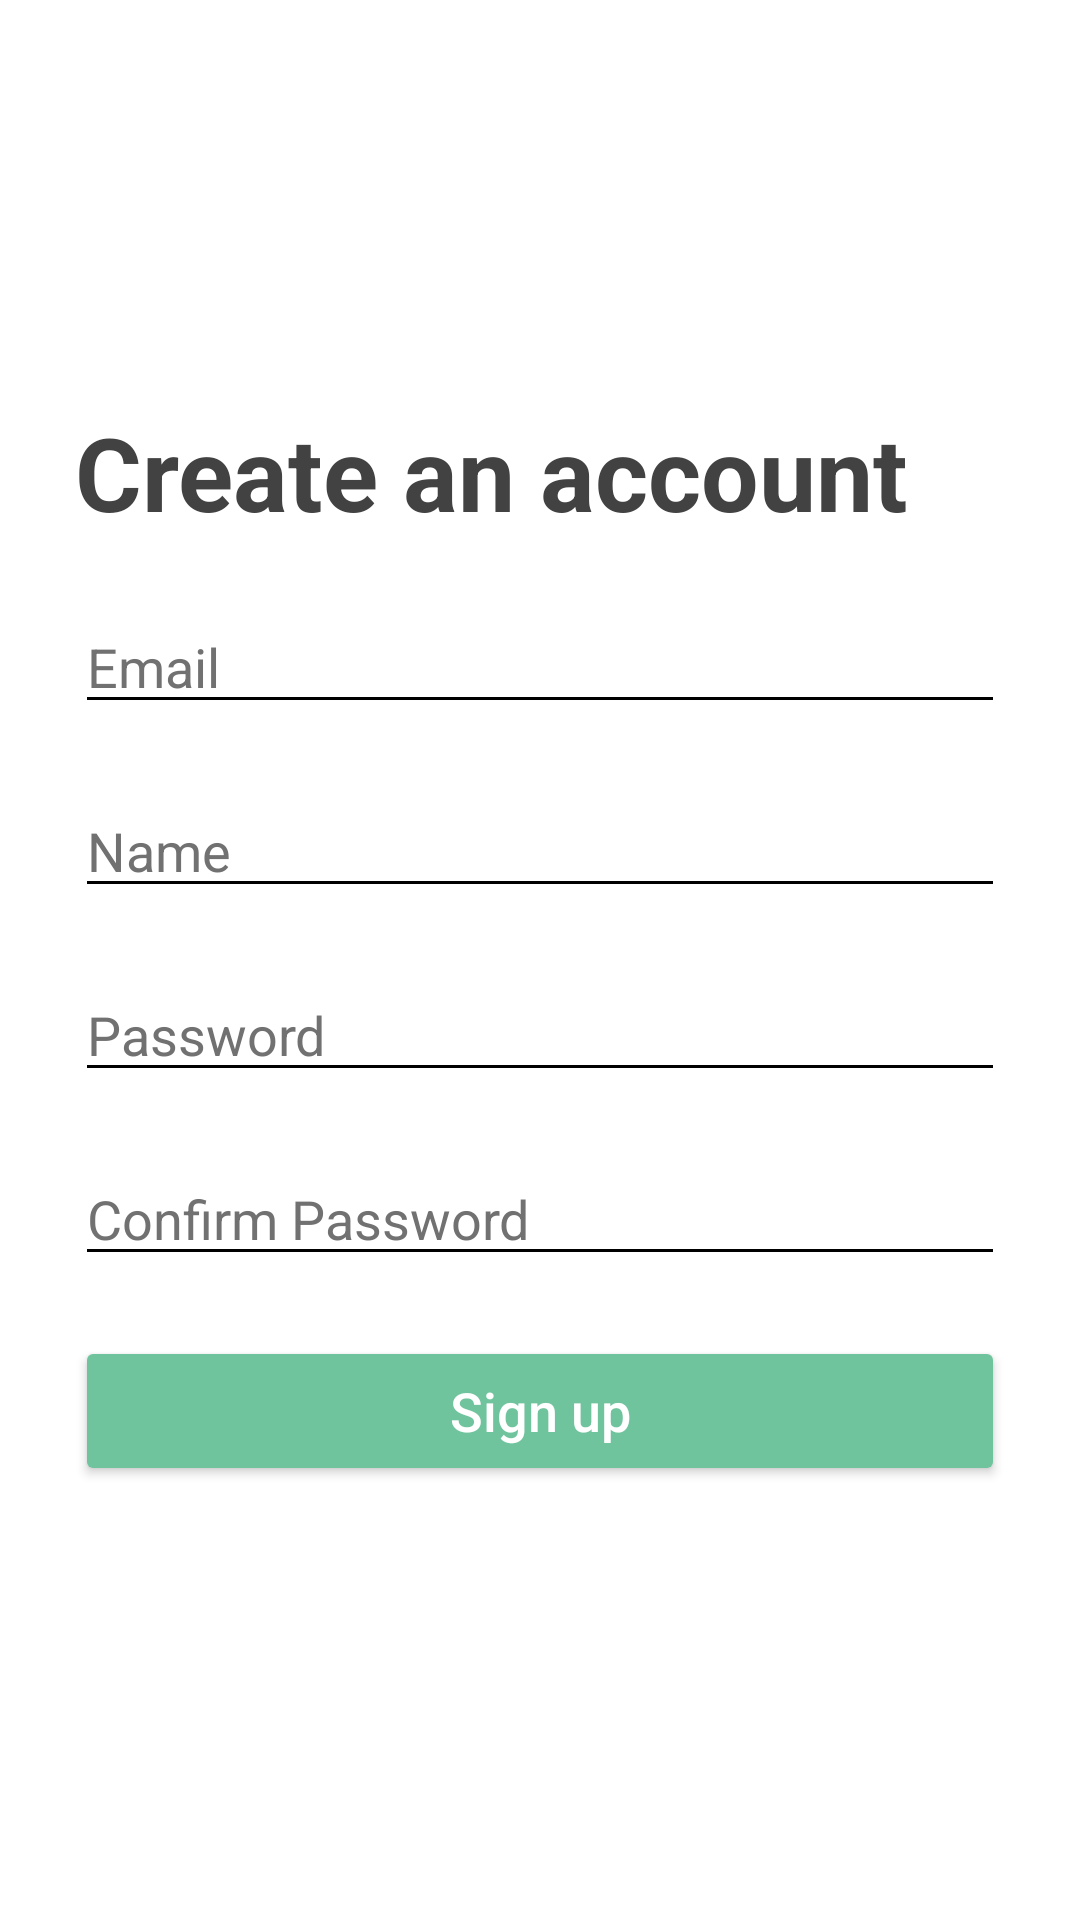

Here is an Android app screen rendered from its layout file. Give the layout XML and the strings, colors and styles it references.
<!-- AndroidManifest.xml: application theme Theme.MCO -->
<!-- res/layout/signup_page.xml -->
<?xml version="1.0" encoding="utf-8"?>
<LinearLayout xmlns:android="http://schemas.android.com/apk/res/android"
    xmlns:tools="http://schemas.android.com/tools"
    android:layout_width="match_parent"
    android:layout_height="match_parent"
    android:background="#FFFDFD"
    android:backgroundTint="#FFFFFF"
    android:gravity="center"
    android:orientation="vertical"
    android:padding="25dp">

    <TextView
        android:id="@+id/textView6"
        android:layout_width="match_parent"
        android:layout_height="wrap_content"
        android:layout_marginBottom="10dp"
        android:text="Create an account"
        android:textColor="#424242"
        android:textSize="34sp"
        android:textStyle="bold" />

    <EditText
        android:id="@+id/etEmail"
        android:layout_width="match_parent"
        android:layout_height="wrap_content"
        android:layout_marginTop="10dp"
        android:layout_marginBottom="10dp"
        android:backgroundTint="#000000"
        android:ems="10"
        android:inputType="textEmailAddress"
        android:hint="Email"
        android:textColorHint="#717171"
        android:textColor="#717171"/>

    <EditText
        android:id="@+id/etName"
        android:layout_width="match_parent"
        android:layout_height="wrap_content"
        android:layout_marginTop="10dp"
        android:layout_marginBottom="10dp"
        android:backgroundTint="#000000"
        android:ems="10"
        android:inputType="text"
        android:hint="Name"
        android:textColorHint="#717171"
        android:textColor="#717171"/>

    <EditText
        android:id="@+id/etPassword"
        android:layout_width="match_parent"
        android:layout_height="wrap_content"
        android:layout_marginTop="10dp"
        android:layout_marginBottom="10dp"
        android:backgroundTint="#000000"
        android:ems="10"
        android:textColorHint="#717171"
        android:inputType="textPassword"
        android:hint="Password"
        android:textColor="#717171"/>

    <EditText
        android:id="@+id/etConfirmPassword"
        android:layout_width="match_parent"
        android:layout_height="wrap_content"
        android:layout_marginTop="10dp"
        android:layout_marginBottom="10dp"
        android:backgroundTint="#000000"
        android:ems="10"
        android:hint="Confirm Password"
        android:inputType="textPassword"
        android:textColorHint="#717171"
        android:textColor="#717171"/>

    <Button
        android:id="@+id/btnSignup"
        android:layout_width="match_parent"
        android:layout_height="50dp"
        android:layout_marginTop="10dp"
        android:layout_marginBottom="10dp"
        android:backgroundTint="#6FC39D"
        android:text="Sign up"
        android:textAllCaps="false"
        android:textColor="#FFFFFF"
        android:textSize="18sp" />
</LinearLayout>
<!-- resources referenced by this layout -->
<resources>
  <style name="Theme.MCO" parent="Theme.MaterialComponents.DayNight.NoActionBar" />
</resources>
